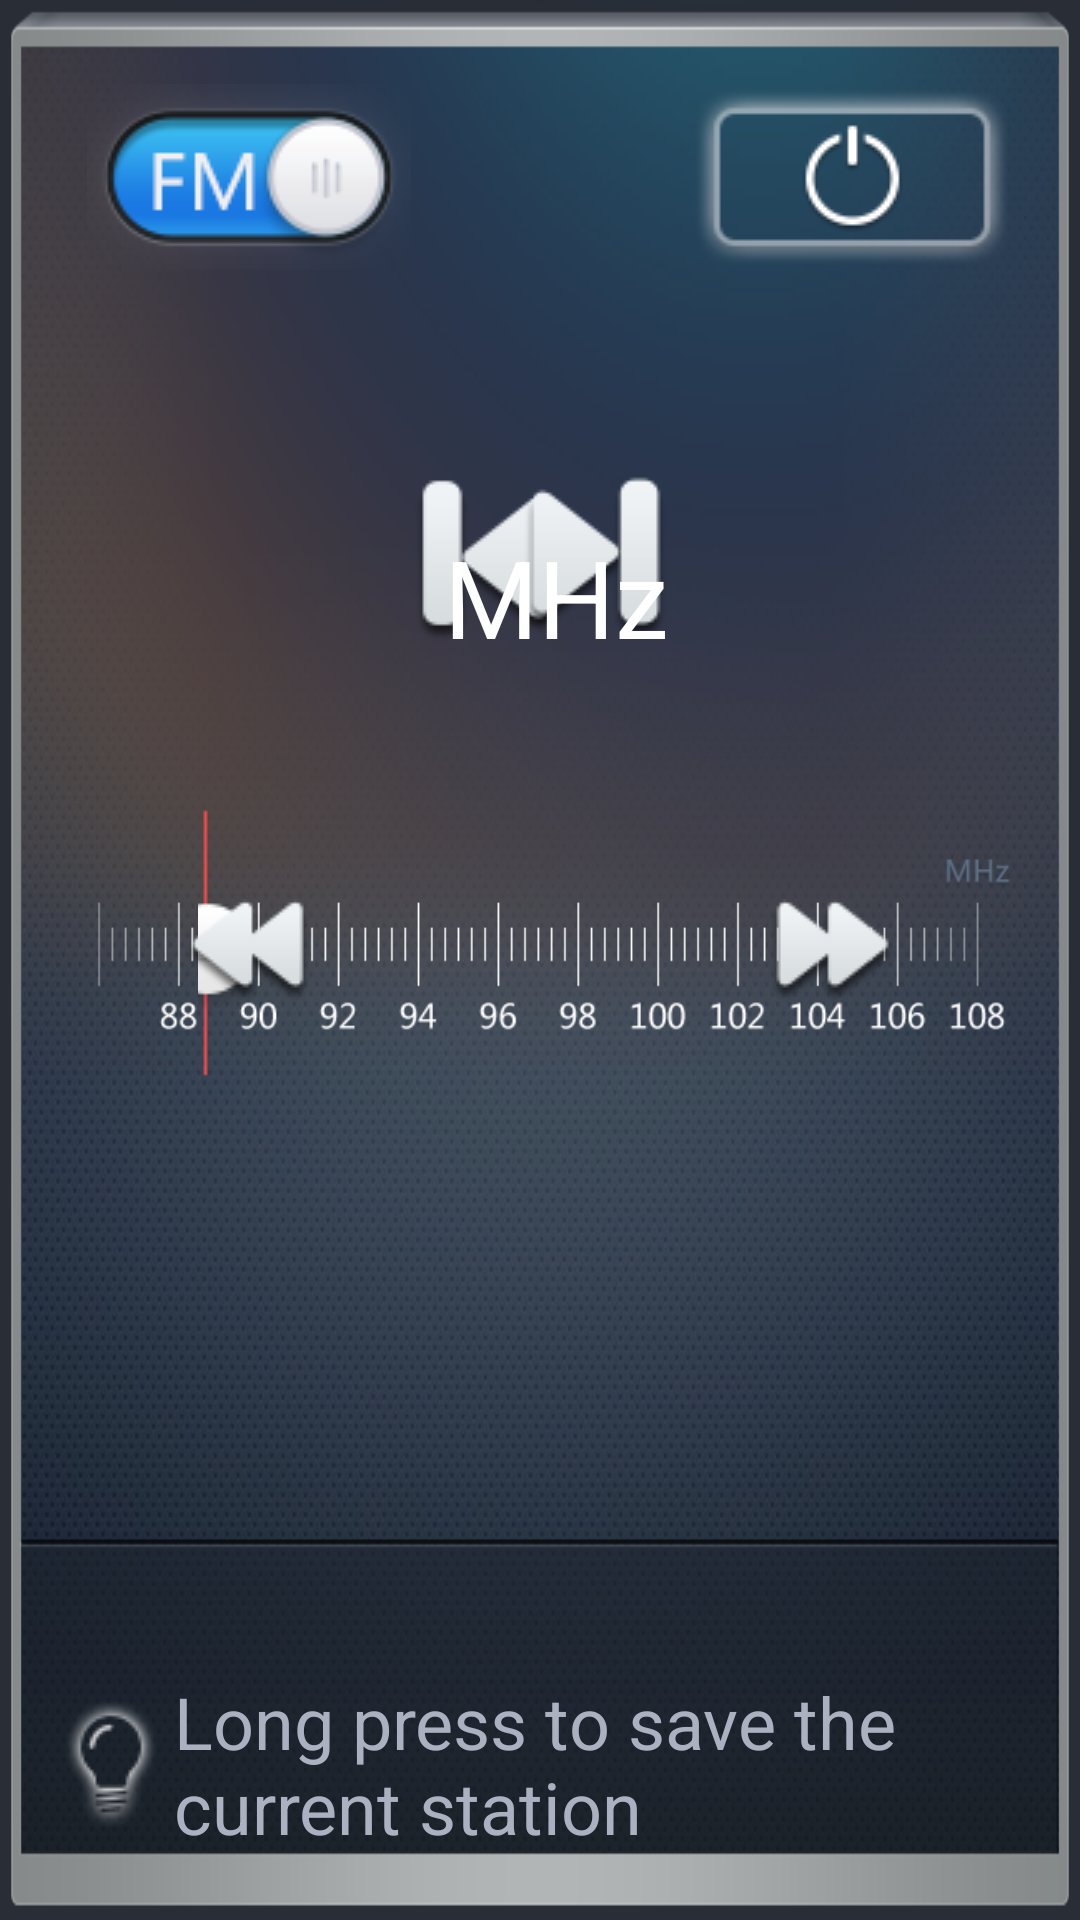

Reconstruct the res/layout file that produces this screen, plus the resources it refers to.
<!-- AndroidManifest.xml: application theme AppTheme -->
<!-- res/layout/neu_gemini_main_radio.xml -->
<?xml version="1.0" encoding="utf-8"?>
<RelativeLayout xmlns:android="http://schemas.android.com/apk/res/android"
    android:layout_width="match_parent"
    android:layout_height="match_parent"
    android:background="@drawable/neu_gemini_bg_fullscreen"
    android:orientation="vertical"
    android:paddingBottom="20dip"
    android:paddingLeft="15dip"
    android:paddingRight="15dip"
    android:paddingTop="24dip" >

    <ImageButton
        android:id="@+id/radio_band_switch"
        android:layout_width="wrap_content"
        android:layout_height="wrap_content"
        android:layout_alignParentLeft="true"
        android:layout_marginLeft="14dp"
        android:layout_marginTop="4dp"
        android:background="@drawable/neu_gemini_radio_fm" />

    <ImageButton
        android:id="@+id/radio_off"
        android:layout_width="wrap_content"
        android:layout_height="wrap_content"
        android:layout_alignParentRight="true"
        android:layout_marginRight="7dp"
        android:layout_marginTop="4dp"
        android:background="@drawable/neu_gemini_off_btn_bg"
        android:src="@drawable/neu_gemini_off_btn" />

    <RelativeLayout
        android:id="@+id/radio_band_current"
        android:layout_width="match_parent"
        android:layout_height="wrap_content"
        android:layout_below="@+id/radio_band_switch"
        android:layout_marginLeft="107dp"
        android:layout_marginRight="106dp"
        android:layout_marginTop="43dp" >

        <Button
            android:id="@+id/radio_auto_select_down"
            android:layout_width="wrap_content"
            android:layout_height="wrap_content"
            android:layout_centerVertical="true"
            android:background="@drawable/neu_gemini_auto_btn_previous" />

        <Button
            android:id="@+id/radio_auto_select_up"
            android:layout_width="wrap_content"
            android:layout_height="wrap_content"
            android:layout_alignParentRight="true"
            android:layout_centerVertical="true"
            android:background="@drawable/neu_gemini_auto_btn_next" />

        <LinearLayout
            android:layout_width="wrap_content"
            android:layout_height="wrap_content"
            android:layout_centerInParent="true"
            android:orientation="horizontal" >

            <TextView
                android:id="@+id/radio_frequency"
                android:layout_width="wrap_content"
                android:layout_height="wrap_content"
                android:textColor="@android:color/white"
                android:textSize="78dp" />

            <LinearLayout
                android:layout_width="wrap_content"
                android:layout_height="match_parent"
                android:layout_marginLeft="10dp"
                android:gravity="center_vertical"
                android:orientation="vertical" >

                <ImageView
                    android:id="@+id/radio_stereo_icon"
                    android:layout_width="match_parent"
                    android:layout_height="wrap_content"
                    android:paddingRight="4dp"
                    android:src="@drawable/neu_gemini_stereo_icon"
                    android:visibility="invisible" />

                <TextView
                    android:id="@+id/radio_frequency_unit"
                    android:layout_width="wrap_content"
                    android:layout_height="wrap_content"
                    android:text="@string/mhz"
                    android:textColor="@android:color/white"
                    android:textSize="36dp" />
            </LinearLayout>
        </LinearLayout>
    </RelativeLayout>

    <RelativeLayout
        android:id="@+id/radio_band_search"
        android:layout_width="match_parent"
        android:layout_height="155dp"
        android:layout_below="@id/radio_band_current" >

        <RelativeLayout
            android:id="@+id/radio_ruler_layout"
            android:layout_width="595dp"
            android:layout_height="wrap_content"
            android:layout_centerInParent="true" >

            <ImageView
                android:id="@+id/radio_ruler_bg"
                android:layout_width="595dp"
                android:layout_height="wrap_content"
                android:layout_centerHorizontal="true"
                android:src="@drawable/neu_gemini_fm_scale" />

            <SeekBar
                android:id="@+id/radio_seekBar"
                android:layout_width="530dp"
                android:layout_height="wrap_content"
                android:layout_centerVertical="true"
                android:layout_marginLeft="51dp"
                android:max="205"
                android:progressDrawable="@drawable/neu_gemini_seekbar_style"
                android:thumb="@drawable/neu_gemini_radio_thumb"
                android:thumbOffset="16dp" />
        </RelativeLayout>

        <ImageButton
            android:id="@+id/radio_manual_down"
            android:layout_width="wrap_content"
            android:layout_height="wrap_content"
            android:layout_centerVertical="true"
            android:layout_marginLeft="45dp"
            android:background="@drawable/neu_gemini_manual_btn_previous" />

        <ImageButton
            android:id="@+id/radio_manual_up"
            android:layout_width="wrap_content"
            android:layout_height="wrap_content"
            android:layout_alignParentRight="true"
            android:layout_centerVertical="true"
            android:layout_marginRight="45dp"
            android:background="@drawable/neu_gemini_manual_btn_next" />
    </RelativeLayout>

    <LinearLayout
        android:id="@+id/radio_band_list"
        android:layout_width="match_parent"
        android:layout_height="144dp"
        android:layout_below="@id/radio_band_search"
        android:layout_marginTop="20dp"
        android:orientation="vertical" >

        <GridView
            android:id="@+id/radio_fm_present"
            android:layout_width="match_parent"
            android:layout_height="wrap_content"
            android:fadeScrollbars="false"
            android:fadingEdge="none"
            android:numColumns="6"
            android:paddingLeft="13dp"
            android:paddingRight="13dp"
            android:scrollbars="none"
            android:verticalSpacing="12dp" />

        <GridView
            android:id="@+id/radio_am_present"
            android:layout_width="match_parent"
            android:layout_height="wrap_content"
            android:fadeScrollbars="false"
            android:fadingEdge="none"
            android:numColumns="6"
            android:paddingLeft="13dp"
            android:paddingRight="13dp"
            android:scrollbars="none"
            android:visibility="gone" />
    </LinearLayout>

    <TextView
        android:id="@+id/radio_band_save"
        android:layout_width="wrap_content"
        android:layout_height="76dp"
        android:layout_below="@+id/radio_band_list"
        android:layout_centerHorizontal="true"
        android:drawableLeft="@drawable/radio_icon_light"
        android:gravity="center_vertical"
        android:text="@string/save_message"
        android:textColor="@color/preset_gray"
        android:textSize="24dp" />

    <RelativeLayout
        android:layout_width="match_parent"
        android:layout_height="129dp"
        android:layout_below="@id/radio_band_save"
        android:layout_gravity="bottom"
        android:gravity="center" >

        <LinearLayout
            android:id="@+id/radio_scan_layout"
            android:layout_width="wrap_content"
            android:layout_height="wrap_content"
            android:orientation="vertical" >

            <ImageButton
                android:id="@+id/radio_scan"
                android:layout_width="wrap_content"
                android:layout_height="wrap_content"
                android:background="@drawable/neu_gemini_scan_btn" />

            <TextView
                android:id="@+id/scan_text"
                android:layout_width="match_parent"
                android:layout_height="wrap_content"
                android:layout_marginTop="11dp"
                android:gravity="center"
                android:text="@string/scan"
                android:textColor="@color/common_white"
                android:textSize="20dp" />
        </LinearLayout>

        <LinearLayout
            android:layout_width="wrap_content"
            android:layout_height="wrap_content"
            android:layout_marginLeft="64dp"
            android:layout_toRightOf="@id/radio_scan_layout"
            android:orientation="vertical" >

            <ImageButton
                android:id="@+id/radio_auto_select"
                android:layout_width="wrap_content"
                android:layout_height="wrap_content"
                android:layout_gravity="center_horizontal"
                android:background="@drawable/neu_gemini_asel_btn" />

            <TextView
                android:id="@+id/auto_select_text"
                android:layout_width="wrap_content"
                android:layout_height="wrap_content"
                android:layout_gravity="center_horizontal"
                android:layout_marginTop="11dp"
                android:paddingLeft="10dp"
                android:paddingRight="10dp"
                android:text="@string/asel"
                android:textColor="@color/common_white"
                android:textSize="20dp" />
        </LinearLayout>
    </RelativeLayout>

</RelativeLayout>
<!-- resources referenced by this layout -->
<resources>
  <color name="common_white">#FFFFFF</color>
  <color name="preset_gray">#abb1c0</color>
  <!-- drawable neu_gemini_asel_btn (drawable) -->
  <?xml version="1.0" encoding="utf-8"?>
  <selector xmlns:android="http://schemas.android.com/apk/res/android" >
      <item android:state_pressed="true" android:drawable="@drawable/neu_gemini_asel_press"/>
      <item android:state_pressed="false" android:drawable="@drawable/neu_gemini_asel_unpress"/>
  
  </selector>
  <!-- drawable neu_gemini_auto_btn_next (drawable) -->
  <?xml version="1.0" encoding="utf-8"?>
  <selector xmlns:android="http://schemas.android.com/apk/res/android" >
      <item android:state_pressed="true" android:drawable="@drawable/neu_gemini_auto_next_press"/>
      <item android:state_pressed="false" android:drawable="@drawable/neu_gemini_auto_next_unpress"/>
  
  </selector>
  <!-- drawable neu_gemini_auto_btn_previous (drawable) -->
  <?xml version="1.0" encoding="utf-8"?>
  <selector xmlns:android="http://schemas.android.com/apk/res/android" >
      <item android:state_pressed="true" android:drawable="@drawable/neu_gemini_auto_previous_press"/>
      <item android:state_pressed="false" android:drawable="@drawable/neu_gemini_auto_previous_unpress"/>
  
  </selector>
  <!-- drawable neu_gemini_manual_btn_next (drawable) -->
  <?xml version="1.0" encoding="utf-8"?>
  <selector xmlns:android="http://schemas.android.com/apk/res/android" >
      <item android:state_pressed="true" android:drawable="@drawable/neu_gemini_manual_next_press"/>
      <item android:state_pressed="false" android:drawable="@drawable/neu_gemini_manual_next_unpress"/>
  
  </selector>
  <!-- drawable neu_gemini_manual_btn_previous (drawable) -->
  <?xml version="1.0" encoding="utf-8"?>
  <selector xmlns:android="http://schemas.android.com/apk/res/android" >
      <item android:state_pressed="true" android:drawable="@drawable/neu_gemini_manual_previous_press"/>
      <item android:state_pressed="false" android:drawable="@drawable/neu_gemini_manual_previous_unpress"/>
  
  </selector>
  <!-- drawable neu_gemini_off_btn (drawable) -->
  <?xml version="1.0" encoding="utf-8"?>
  <selector xmlns:android="http://schemas.android.com/apk/res/android" >
      <item android:state_pressed="true" android:drawable="@drawable/neu_gemini_radio_off_press"/>
      <item android:state_pressed="false" android:drawable="@drawable/neu_gemini_radio_off_unpress"/>
  
  </selector>
  <!-- drawable neu_gemini_off_btn_bg (drawable) -->
  <?xml version="1.0" encoding="utf-8"?>
  <selector xmlns:android="http://schemas.android.com/apk/res/android" >
      <item android:state_pressed="true" android:drawable="@drawable/neu_gemini_btn_press_bg"/>
      <item android:state_pressed="false" android:drawable="@drawable/neu_gemini_btn_unpress_bg"/>
  
  </selector>
  <!-- drawable neu_gemini_scan_btn (drawable) -->
  <?xml version="1.0" encoding="utf-8"?>
  <selector xmlns:android="http://schemas.android.com/apk/res/android" >
      <item android:state_pressed="true" android:drawable="@drawable/neu_gemini_scan_press"/>
      <item android:state_pressed="false" android:drawable="@drawable/neu_gemini_scan_unpress"/>
  
  </selector>
  <string name="asel">A.SEL</string>
  <string name="mhz">MHz</string>
  <string name="save_message">Long press to save the current station</string>
  <string name="scan">Scan</string>
  <style name="AppTheme" parent="AppBaseTheme">
          <item name="android:windowNoTitle">true</item>
          <item name="android:windowFullscreen">true</item>
          <item name="android:windowContentOverlay">@null</item>
          <item name="android:windowBackground">@drawable/common_bk_run</item>
          
      </style>
  <style name="AppBaseTheme" parent="android:Theme.Light">
          
      </style>
</resources>
